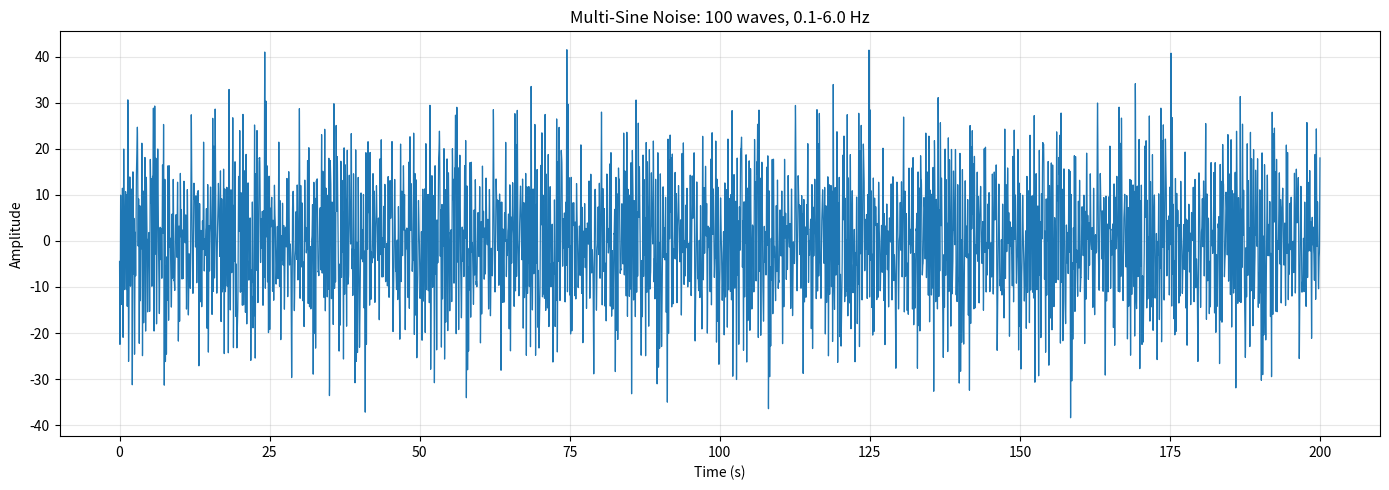

Python code for this plot:
"""Generate a multi-sine noise signal and display it interactively.

Default behavior matches the requested setup:
- 100 sine waves
- frequencies evenly spaced from 0.1 Hz to 6.0 Hz
- random phase for each wave
- amplitudes drawn from a Gaussian centered at amplitude_constant / 0.6366
- 200 second duration sampled at 100 Hz
"""

from __future__ import annotations

import argparse
from pathlib import Path
from typing import Optional

import matplotlib.pyplot as plt
import numpy as np


def generate_multisine_noise(
    num_waves: int = 100,
    min_frequency_hz: float = 0.1,
    max_frequency_hz: float = 6.0,
    duration_s: float = 200.0,
    sample_rate_hz: float = 100.0,
    num_samples: Optional[int] = None,
    amplitude_constant: float = 1.0,
    amplitude_std: Optional[float] = None,
    target_std: Optional[float] = None,
    target_mae: Optional[float] = None,
    seed: Optional[int] = None,
) -> dict[str, np.ndarray]:
    """Create a summed multi-sine signal with random phase and Gaussian amplitudes.

    `amplitude_std` defaults to 10% of the Gaussian mean because the user only
    specified the mean center, not the spread.
    """

    if num_waves <= 0:
        raise ValueError("num_waves must be positive.")
    if min_frequency_hz <= 0 or max_frequency_hz <= 0:
        raise ValueError("Frequencies must be positive.")
    if max_frequency_hz < min_frequency_hz:
        raise ValueError("max_frequency_hz must be >= min_frequency_hz.")
    if duration_s <= 0:
        raise ValueError("duration_s must be positive.")
    if sample_rate_hz <= 0:
        raise ValueError("sample_rate_hz must be positive.")
    if num_samples is not None and num_samples <= 0:
        raise ValueError("num_samples must be positive when provided.")
    if target_std is not None and target_std < 0:
        raise ValueError("target_std must be non-negative when provided.")
    if target_mae is not None and target_mae < 0:
        raise ValueError("target_mae must be non-negative when provided.")
    if target_std is not None and target_mae is not None:
        raise ValueError("Provide only one of target_std or target_mae.")

    rng = np.random.default_rng(seed)

    if num_samples is None:
        time_s = np.arange(0.0, duration_s, 1.0 / sample_rate_hz, dtype=np.float64)
    else:
        time_s = np.arange(num_samples, dtype=np.float64) / sample_rate_hz
    frequencies_hz = np.linspace(min_frequency_hz, max_frequency_hz, num_waves, dtype=np.float64)
    phase_rad = rng.uniform(0.0, 2.0 * np.pi, size=num_waves)

    amplitude_mean = amplitude_constant / 0.6366
    resolved_amplitude_std = amplitude_std if amplitude_std is not None else 0.1 * amplitude_mean
    amplitudes = rng.normal(loc=amplitude_mean, scale=resolved_amplitude_std, size=num_waves)

    wave_bank = amplitudes[:, None] * np.sin(
        2.0 * np.pi * frequencies_hz[:, None] * time_s[None, :] + phase_rad[:, None]
    )
    raw_noise_signal = wave_bank.sum(axis=0)
    centered_noise_signal = raw_noise_signal - np.mean(raw_noise_signal)
    raw_noise_std = float(np.std(centered_noise_signal))
    raw_noise_mae = float(np.mean(np.abs(centered_noise_signal)))

    noise_signal = centered_noise_signal
    scale_factor = 1.0
    if target_mae is not None:
        if raw_noise_mae == 0.0:
            if target_mae == 0.0:
                noise_signal = np.zeros_like(centered_noise_signal)
            else:
                raise RuntimeError("Generated zero-MAE noise; cannot match a positive target MAE.")
        else:
            scale_factor = target_mae / raw_noise_mae
            noise_signal = centered_noise_signal * scale_factor
    elif target_std is not None:
        if raw_noise_std == 0.0:
            if target_std == 0.0:
                noise_signal = np.zeros_like(centered_noise_signal)
            else:
                raise RuntimeError("Generated zero-variance noise; cannot match a positive target std.")
        else:
            scale_factor = target_std / raw_noise_std
            noise_signal = centered_noise_signal * scale_factor

    achieved_std = float(np.std(noise_signal))
    achieved_mae = float(np.mean(np.abs(noise_signal)))

    return {
        "time_s": time_s,
        "noise_signal": noise_signal,
        "raw_noise_signal": raw_noise_signal,
        "frequencies_hz": frequencies_hz,
        "amplitudes": amplitudes,
        "phase_rad": phase_rad,
        "raw_noise_std": np.asarray(raw_noise_std, dtype=np.float64),
        "raw_noise_mae": np.asarray(raw_noise_mae, dtype=np.float64),
        "scale_factor": np.asarray(scale_factor, dtype=np.float64),
        "achieved_std": np.asarray(achieved_std, dtype=np.float64),
        "achieved_mae": np.asarray(achieved_mae, dtype=np.float64),
    }


def display_noise_signal(
    time_s: np.ndarray,
    noise_signal: np.ndarray,
    title: str = "Multi-Sine Noise Signal",
) -> None:
    """Display the synthesized noise signal in an interactive matplotlib window."""

    fig, ax = plt.subplots(figsize=(14, 5))
    ax.plot(time_s, noise_signal, linewidth=0.9, color="tab:blue")
    ax.set_title(title)
    ax.set_xlabel("Time (s)")
    ax.set_ylabel("Amplitude")
    ax.grid(True, alpha=0.3)
    fig.tight_layout()
    plt.show()


def parse_args() -> argparse.Namespace:
    parser = argparse.ArgumentParser(description=__doc__)
    parser.add_argument("--num-waves", type=int, default=100, help="Number of sine waves to sum.")
    parser.add_argument("--min-frequency-hz", type=float, default=0.1, help="Minimum sine frequency.")
    parser.add_argument("--max-frequency-hz", type=float, default=6.0, help="Maximum sine frequency.")
    parser.add_argument("--duration-s", type=float, default=200.0, help="Signal duration in seconds.")
    parser.add_argument("--sample-rate-hz", type=float, default=100.0, help="Sampling rate in Hz.")
    parser.add_argument(
        "--num-samples",
        type=int,
        default=None,
        help="Optional explicit sample count. When provided, it overrides duration-derived sample count.",
    )
    parser.add_argument(
        "--amplitude-constant",
        type=float,
        default=1.0,
        help="Constant used to set the Gaussian amplitude mean as constant / 0.6366.",
    )
    parser.add_argument(
        "--amplitude-std",
        type=float,
        default=None,
        help="Gaussian amplitude standard deviation. Defaults to 10%% of the mean.",
    )
    parser.add_argument("--seed", type=int, default=42, help="Seed for reproducible random phase/amplitude.")
    parser.add_argument(
        "--target-std",
        type=float,
        default=None,
        help="Optional target standard deviation for the final summed noise signal.",
    )
    parser.add_argument(
        "--target-mae",
        type=float,
        default=None,
        help="Optional target mean absolute error for the final summed noise signal.",
    )
    parser.add_argument(
        "--output-data",
        type=Path,
        default=None,
        help="Optional path to save the generated signal and component parameters as .npz.",
    )
    parser.add_argument(
        "--no-show",
        action="store_true",
        help="Generate the signal without opening the interactive plot.",
    )
    return parser.parse_args()


def main() -> None:
    args = parse_args()

    result = generate_multisine_noise(
        num_waves=args.num_waves,
        min_frequency_hz=args.min_frequency_hz,
        max_frequency_hz=args.max_frequency_hz,
        duration_s=args.duration_s,
        sample_rate_hz=args.sample_rate_hz,
        num_samples=args.num_samples,
        amplitude_constant=args.amplitude_constant,
        amplitude_std=args.amplitude_std,
        target_std=args.target_std,
        target_mae=args.target_mae,
        seed=args.seed,
    )

    if not args.no_show:
        display_noise_signal(
            time_s=result["time_s"],
            noise_signal=result["noise_signal"],
            title=(
                f"Multi-Sine Noise: {args.num_waves} waves, "
                f"{args.min_frequency_hz:.1f}-{args.max_frequency_hz:.1f} Hz"
            ),
        )

    if args.output_data is not None:
        args.output_data.parent.mkdir(parents=True, exist_ok=True)
        np.savez(
            args.output_data,
            time_s=result["time_s"],
            noise_signal=result["noise_signal"],
            raw_noise_signal=result["raw_noise_signal"],
            frequencies_hz=result["frequencies_hz"],
            amplitudes=result["amplitudes"],
            phase_rad=result["phase_rad"],
            raw_noise_std=result["raw_noise_std"],
            raw_noise_mae=result["raw_noise_mae"],
            scale_factor=result["scale_factor"],
            achieved_std=result["achieved_std"],
            achieved_mae=result["achieved_mae"],
        )

    print(f"Generated {args.num_waves} sine waves.")
    print(
        "Amplitude Gaussian mean "
        f"= {args.amplitude_constant / 0.6366:.6f}, "
        f"std = {args.amplitude_std if args.amplitude_std is not None else 0.1 * (args.amplitude_constant / 0.6366):.6f}"
    )
    if args.target_mae is not None:
        print(
            f"Target noise MAE = {args.target_mae:.6f}, "
            f"achieved MAE = {float(result['achieved_mae']):.6f}, "
            f"achieved std = {float(result['achieved_std']):.6f}, "
            f"raw MAE = {float(result['raw_noise_mae']):.6f}, "
            f"scale factor = {float(result['scale_factor']):.6f}"
        )
    if args.target_std is not None:
        print(
            f"Target noise std = {args.target_std:.6f}, "
            f"achieved std = {float(result['achieved_std']):.6f}, "
            f"achieved MAE = {float(result['achieved_mae']):.6f}, "
            f"raw std = {float(result['raw_noise_std']):.6f}, "
            f"scale factor = {float(result['scale_factor']):.6f}"
        )
    if args.no_show:
        print("Interactive plot display skipped.")
    else:
        print("Interactive plot displayed.")
    if args.output_data is not None:
        print(f"Saved data to: {args.output_data}")


if __name__ == "__main__":
    main()
